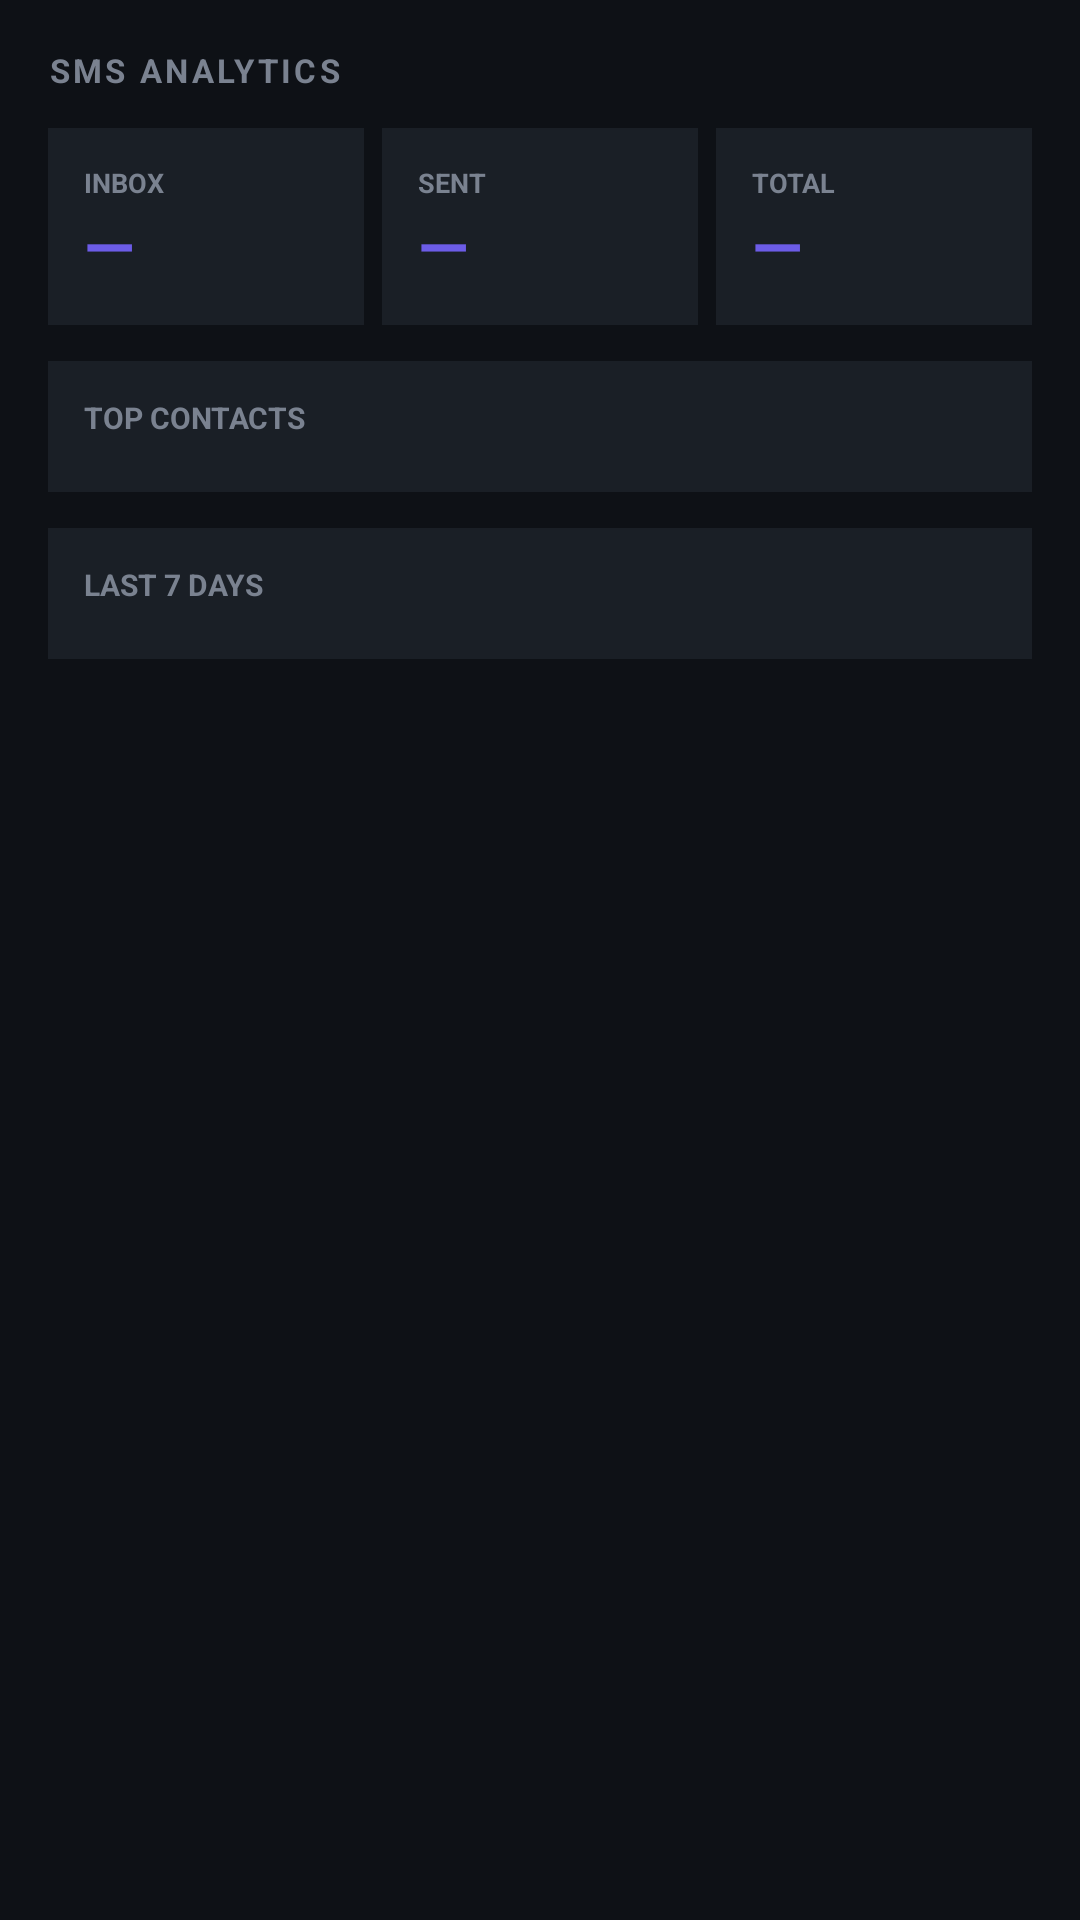

Write the Android layout XML for this screen, with the resource values it uses.
<!-- AndroidManifest.xml: application theme Theme.OnyxBridgeDemo -->
<!-- res/layout/activity_sms_analytics.xml -->
<?xml version="1.0" encoding="utf-8"?>
<ScrollView xmlns:android="http://schemas.android.com/apk/res/android"
    android:layout_width="match_parent"
    android:layout_height="match_parent"
    android:background="@color/bg">

    <LinearLayout
        android:layout_width="match_parent"
        android:layout_height="wrap_content"
        android:orientation="vertical"
        android:padding="16dp">

        <TextView
            android:layout_width="wrap_content"
            android:layout_height="wrap_content"
            android:text="SMS ANALYTICS"
            android:textSize="11sp"
            android:textColor="@color/text_dim"
            android:textStyle="bold"
            android:letterSpacing="0.1" />

        
        <LinearLayout
            android:layout_width="match_parent"
            android:layout_height="wrap_content"
            android:orientation="horizontal"
            android:layout_marginTop="12dp">

            <LinearLayout
                android:layout_width="0dp"
                android:layout_weight="1"
                android:layout_height="wrap_content"
                android:orientation="vertical"
                android:background="@color/card_bg"
                android:padding="12dp">

                <TextView
                    android:layout_width="wrap_content"
                    android:layout_height="wrap_content"
                    android:text="INBOX"
                    android:textSize="9sp"
                    android:textColor="@color/text_dim"
                    android:textStyle="bold" />

                <TextView
                    android:id="@+id/tv_inbox_count"
                    android:layout_width="wrap_content"
                    android:layout_height="wrap_content"
                    android:text="—"
                    android:textSize="22sp"
                    android:textColor="@color/accent"
                    android:textStyle="bold" />
            </LinearLayout>

            <LinearLayout
                android:layout_width="0dp"
                android:layout_weight="1"
                android:layout_height="wrap_content"
                android:orientation="vertical"
                android:background="@color/card_bg"
                android:padding="12dp"
                android:layout_marginStart="6dp">

                <TextView
                    android:layout_width="wrap_content"
                    android:layout_height="wrap_content"
                    android:text="SENT"
                    android:textSize="9sp"
                    android:textColor="@color/text_dim"
                    android:textStyle="bold" />

                <TextView
                    android:id="@+id/tv_sent_count"
                    android:layout_width="wrap_content"
                    android:layout_height="wrap_content"
                    android:text="—"
                    android:textSize="22sp"
                    android:textColor="@color/accent"
                    android:textStyle="bold" />
            </LinearLayout>

            <LinearLayout
                android:layout_width="0dp"
                android:layout_weight="1"
                android:layout_height="wrap_content"
                android:orientation="vertical"
                android:background="@color/card_bg"
                android:padding="12dp"
                android:layout_marginStart="6dp">

                <TextView
                    android:layout_width="wrap_content"
                    android:layout_height="wrap_content"
                    android:text="TOTAL"
                    android:textSize="9sp"
                    android:textColor="@color/text_dim"
                    android:textStyle="bold" />

                <TextView
                    android:id="@+id/tv_total_count"
                    android:layout_width="wrap_content"
                    android:layout_height="wrap_content"
                    android:text="—"
                    android:textSize="22sp"
                    android:textColor="@color/accent"
                    android:textStyle="bold" />
            </LinearLayout>
        </LinearLayout>

        
        <LinearLayout
            android:layout_width="match_parent"
            android:layout_height="wrap_content"
            android:orientation="vertical"
            android:background="@color/card_bg"
            android:padding="12dp"
            android:layout_marginTop="12dp">

            <TextView
                android:layout_width="wrap_content"
                android:layout_height="wrap_content"
                android:text="TOP CONTACTS"
                android:textSize="10sp"
                android:textColor="@color/text_dim"
                android:textStyle="bold" />

            <LinearLayout
                android:id="@+id/ll_contacts"
                android:layout_width="match_parent"
                android:layout_height="wrap_content"
                android:orientation="vertical"
                android:layout_marginTop="6dp" />
        </LinearLayout>

        
        <LinearLayout
            android:layout_width="match_parent"
            android:layout_height="wrap_content"
            android:orientation="vertical"
            android:background="@color/card_bg"
            android:padding="12dp"
            android:layout_marginTop="12dp">

            <TextView
                android:layout_width="wrap_content"
                android:layout_height="wrap_content"
                android:text="LAST 7 DAYS"
                android:textSize="10sp"
                android:textColor="@color/text_dim"
                android:textStyle="bold" />

            <LinearLayout
                android:id="@+id/ll_daily"
                android:layout_width="match_parent"
                android:layout_height="wrap_content"
                android:orientation="vertical"
                android:layout_marginTop="6dp" />
        </LinearLayout>
    </LinearLayout>
</ScrollView>
<!-- resources referenced by this layout -->
<resources>
  <color name="accent">#FF6C5CE7</color>
  <color name="bg">#FF0E1116</color>
  <color name="card_bg">#FF1A1F26</color>
  <color name="text_dim">#FF7A8290</color>
  <style name="Theme.OnyxBridgeDemo" parent="Theme.AppCompat.NoActionBar">
          <item name="android:colorBackground">@color/bg</item>
          <item name="android:statusBarColor">@color/bg</item>
          <item name="android:navigationBarColor">@color/bg</item>
          <item name="android:windowLightStatusBar">false</item>
          <item name="colorPrimary">@color/accent</item>
          <item name="colorPrimaryDark">@color/bg</item>
          <item name="colorAccent">@color/accent</item>
          <item name="android:windowBackground">@color/bg</item>
      </style>
</resources>
